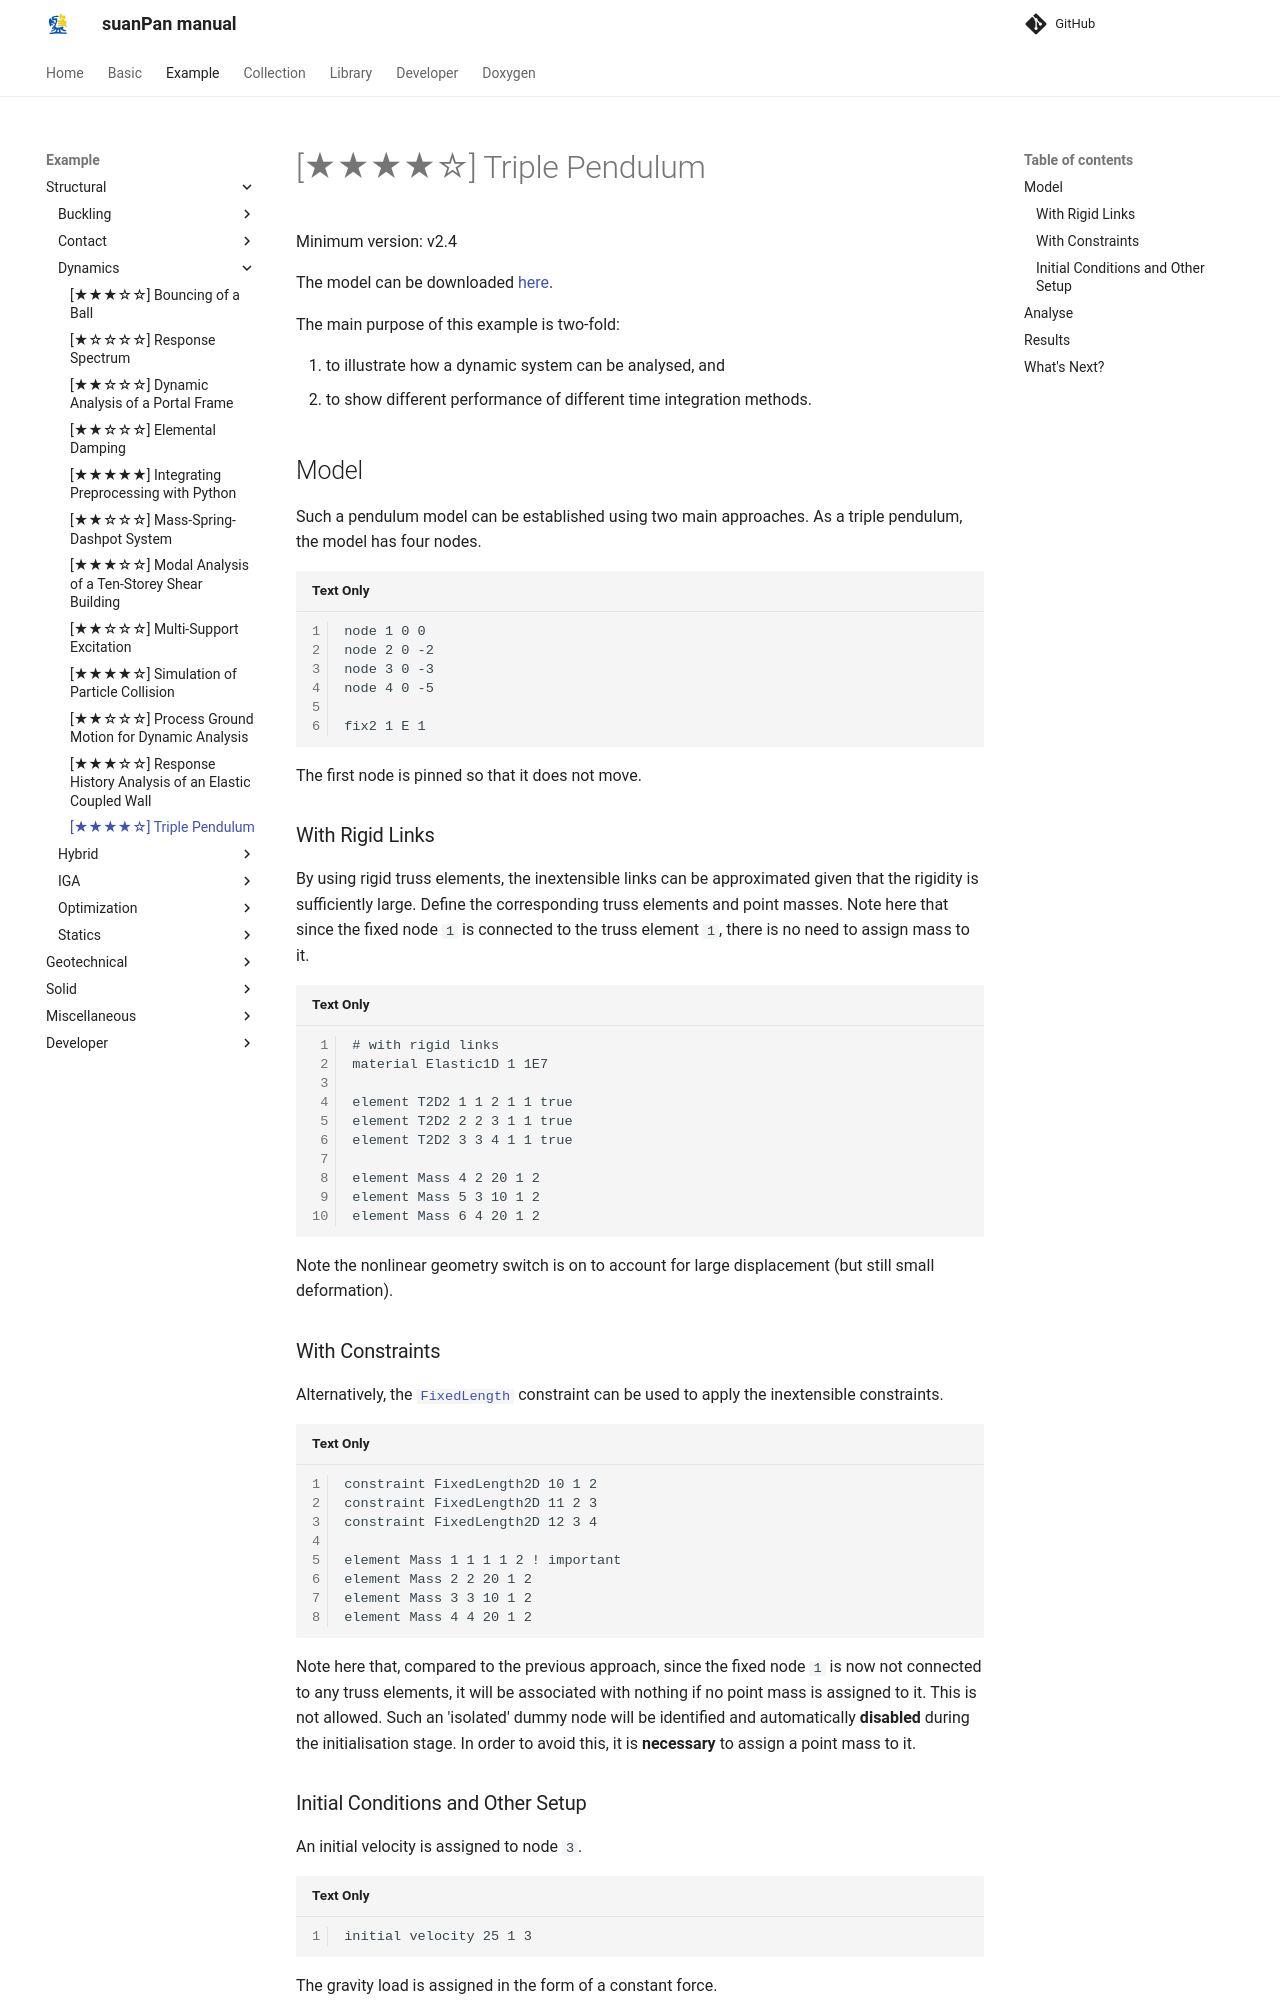

repository: TLCFEM/suanPan-manual · page: 4.4/Example/Structural/Dynamics/triple-pendulum/index.html · generator: mkdocs

# [★★★★☆] Triple Pendulum

Minimum version: v2.4

The model can be downloaded [here](triple-pendulum.zip).

The main purpose of this example is two-fold:

1. to illustrate how a dynamic system can be analysed, and
2. to show different performance of different time integration methods.

## Model

Such a pendulum model can be established using two main approaches.
As a triple pendulum, the model has four nodes.

```text
node 1 0 0
node 2 0 -2
node 3 0 -3
node 4 0 -5

fix2 1 E 1
```

The first node is pinned so that it does not move.

### With Rigid Links

By using rigid truss elements, the inextensible links can be approximated given that the rigidity is sufficiently large.
Define the corresponding truss elements and point masses.
Note here that since the fixed node `1` is connected to the truss element `1`, there is no need to assign mass to it.

```text
# with rigid links
material Elastic1D 1 1E7

element T2D2 1 1 2 1 1 true
element T2D2 2 2 3 1 1 true
element T2D2 3 3 4 1 1 true

element Mass 4 2 20 1 2
element Mass 5 3 10 1 2
element Mass 6 4 20 1 2
```

Note the nonlinear geometry switch is on to account for large displacement (but still small deformation).

### With Constraints

Alternatively, the [`FixedLength`](../../../Library/Constraint/FixedLength.md) constraint can be used to apply the inextensible constraints.

```text
constraint FixedLength2D 10 1 2
constraint FixedLength2D 11 2 3
constraint FixedLength2D 12 3 4

element Mass 1 1 1 1 2 ! important
element Mass 2 2 20 1 2
element Mass 3 3 10 1 2
element Mass 4 4 20 1 2
```

Note here that, compared to the previous approach, since the fixed node `1` is now not connected to any truss elements, it will be associated with nothing if no point mass is assigned to it.
This is not allowed.
Such an 'isolated' dummy node will be identified and automatically **disabled** during the initialisation stage.
In order to avoid this, it is **necessary** to assign a point mass to it.

### Initial Conditions and Other Setup

An initial velocity is assigned to node `3`.

```text
initial velocity 25 1 3
```

The gravity load is assigned in the form of a constant force.

```text
amplitude Constant 1
cload 1 1 -200 2 2
cload 2 1 -100 2 3
cload 3 1 -200 2 4
```

There is no essential difference whether to assign the gravity load to node `1`, as it is fixed.
The applied load will be balanced out by the resistance.
This only affects how the results shall be processed.
